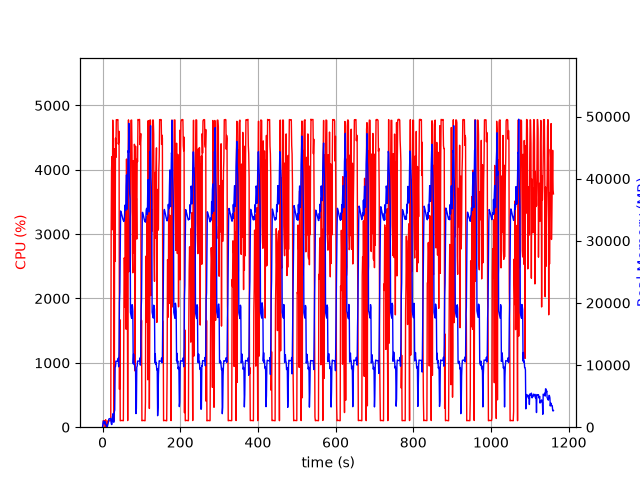

Data behind this chart, as committed beside it:
elapsed_time, nproc, cpu, mem_real, mem_virtual
3.910064697265625e-05, 1, 0.0, 6.105, 2527
1.006, 5, 23.8, 474.2, 2557
2.015, 5, 101.1, 986.6, 3166
3.024, 5, 100.2, 962.8, 3209
4.032, 3, 99.3, 636.5, 2232
5.039, 3, 99.2, 732.6, 2350
6.048, 4, 101.1, 914.5, 2842
7.057, 4, 3.0, 423.7, 2092
8.064, 5, 115.2, 519.8, 2572
9.071, 3, 1.0, 326.7, 1774
10.08, 3, 0.0, 242.9, 1679
11.09, 3, 4.0, 281.7, 1720
12.1, 2, 1.0, 50.82, 169.2
13.1, 1, 95.3, 307, 1333
14.11, 1, 99.2, 577, 1973
15.12, 1, 100.2, 829, 3253
16.13, 1, 99.0, 1311, 5819
17.14, 1, 101.0, 1329, 5819
18.15, 1, 99.1, 1379, 5306
19.16, 1, 100.1, 1379, 5306
20.16, 1, 100.2, 1379, 5306
21.17, 1, 99.1, 1379, 5306
22.18, 1, 2987, 700.8, 9288
23.21, 1, 4006, 426, 9324
24.22, 1, 4204, 474.2, 9872
25.23, 1, 3069, 1670, 9904
26.24, 1, 4772, 1670, 9904
27.27, 1, 4406, 2182, 9904
28.29, 1, 4035, 812, 10957
29.29, 1, 100.3, 812, 10957
30.3, 1, 100.2, 2477, 10477
31.31, 1, 4327, 2750, 10517
32.35, 1, 2576, 9668, 21291
33.36, 1, 4490, 9744, 21291
34.38, 1, 4192, 10637, 21291
35.4, 1, 4779, 10621, 21291
36.42, 1, 4776, 10621, 21291
37.44, 1, 4778, 10621, 21291
38.46, 1, 4774, 10603, 21291
39.47, 1, 4780, 10603, 21291
40.49, 1, 4401, 11115, 21291
41.51, 1, 4432, 9724, 21291
42.52, 1, 4598, 12188, 25537
43.54, 1, 588.8, 20103, 36329
44.54, 1, 1671, 21763, 56809
45.55, 1, 100.3, 28890, 56809
46.56, 1, 102.2, 34803, 56809
47.57, 1, 104.1, 34627, 56809
48.58, 1, 104.3, 34415, 56809
49.58, 1, 105.2, 34164, 56809
50.59, 1, 105.1, 33870, 56809
51.6, 1, 102.3, 33638, 56809
52.61, 1, 101.3, 33433, 56809
53.61, 1, 101.2, 33270, 56809
54.62, 1, 1381, 33106, 56809
55.63, 1, 2630, 33206, 56809
56.64, 1, 2612, 34060, 56809
57.65, 1, 1865, 35738, 56809
58.68, 1, 3415, 35032, 56809
59.7, 1, 2084, 34886, 81385
... 1,085 more rows
